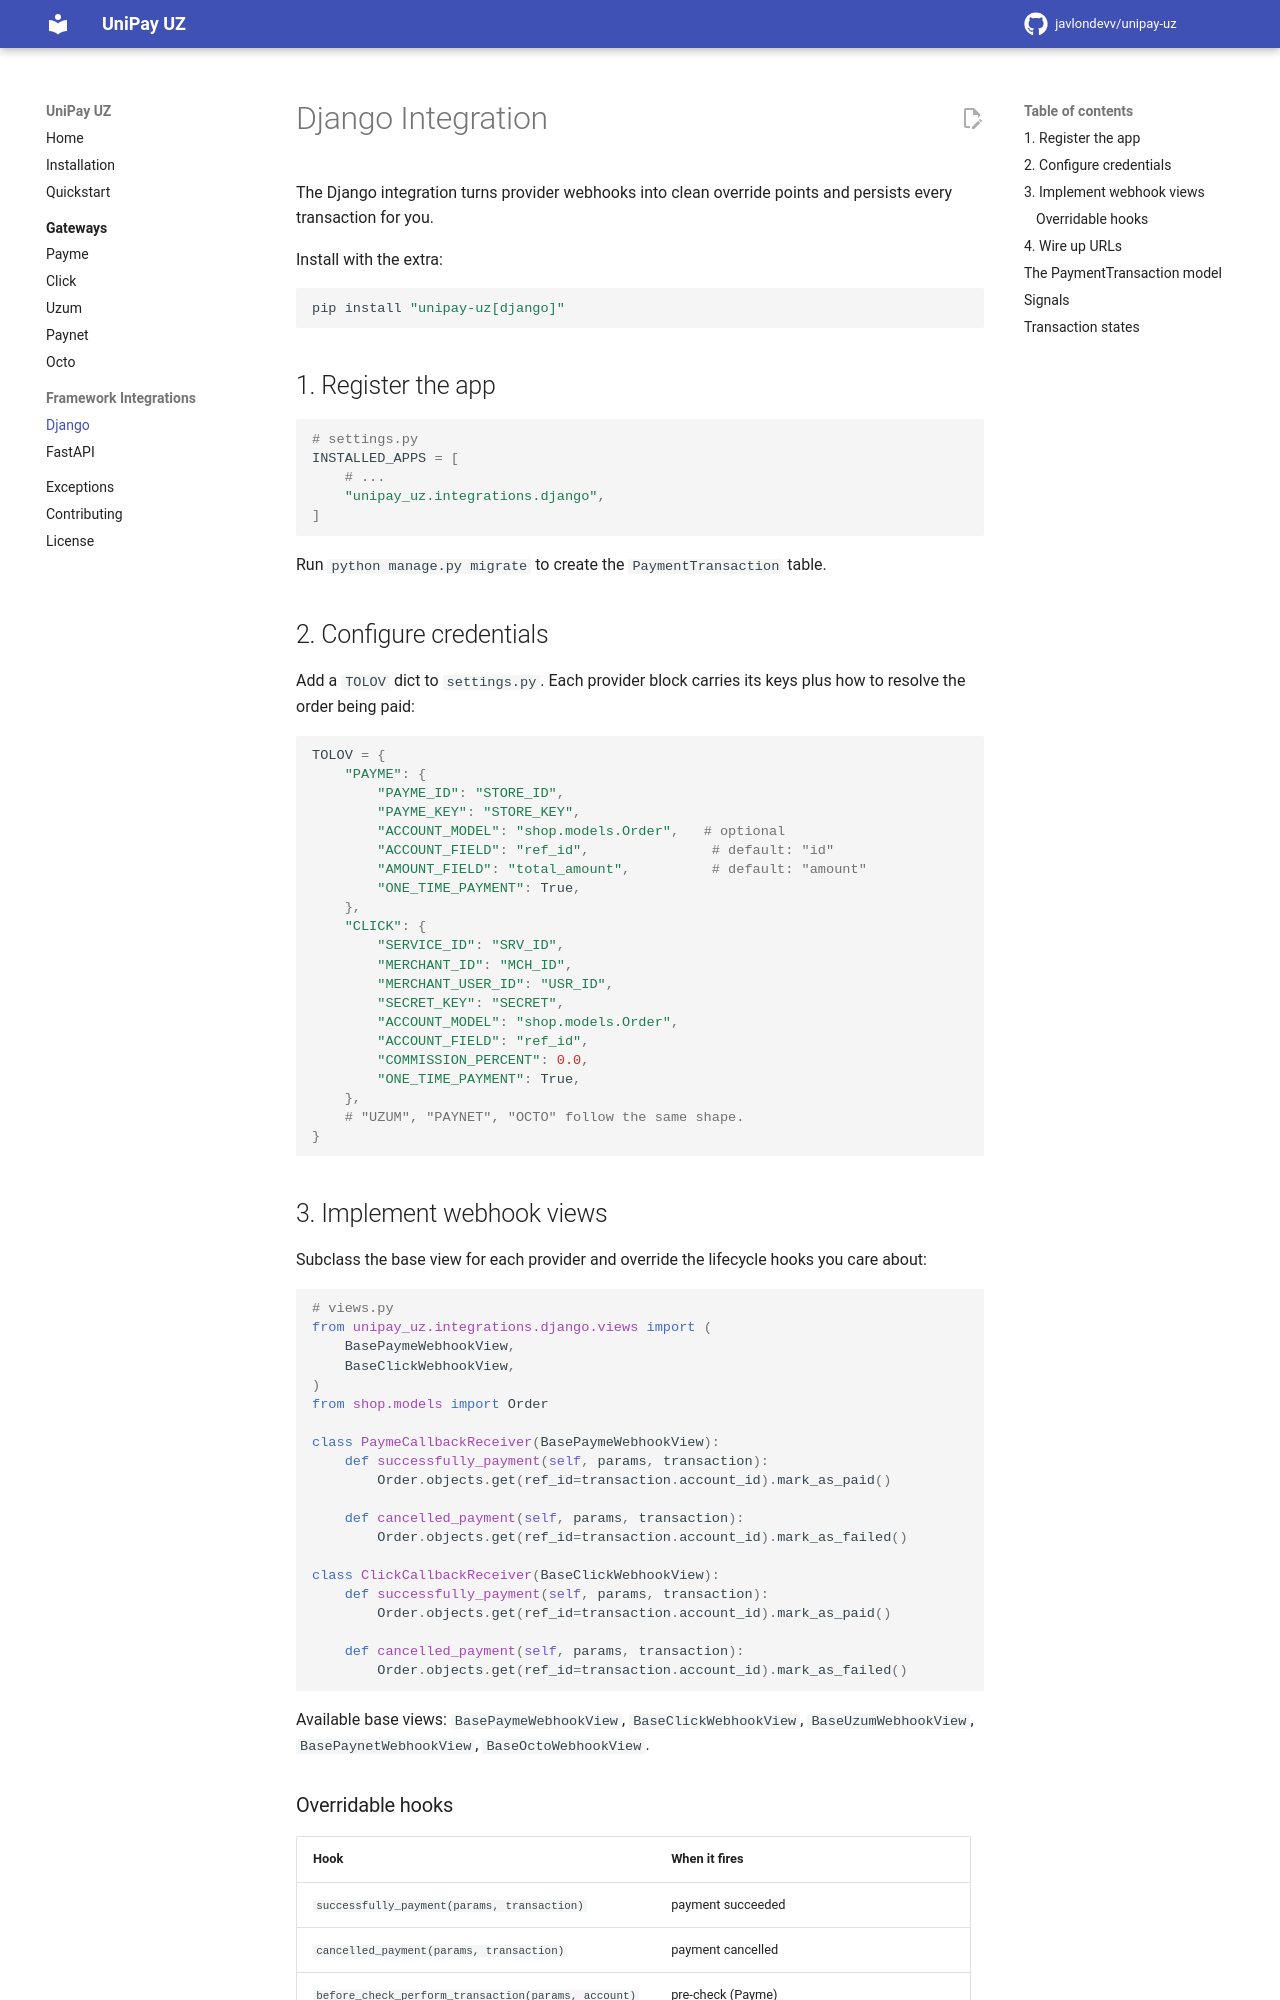

repository: javlondevv/unipay-uz · page: integrations/django/index.html · generator: mkdocs

# Django Integration

The Django integration turns provider webhooks into clean override points and
persists every transaction for you.

Install with the extra:

```bash
pip install "unipay-uz[django]"
```

## 1. Register the app

```python
# settings.py
INSTALLED_APPS = [
    # ...
    "unipay_uz.integrations.django",
]
```

Run `python manage.py migrate` to create the `PaymentTransaction` table.

## 2. Configure credentials

Add a `TOLOV` dict to `settings.py`. Each provider block carries its keys plus
how to resolve the order being paid:

```python
TOLOV = {
    "PAYME": {
        "PAYME_ID": "STORE_ID",
        "PAYME_KEY": "STORE_KEY",
        "ACCOUNT_MODEL": "shop.models.Order",   # optional
        "ACCOUNT_FIELD": "ref_id",               # default: "id"
        "AMOUNT_FIELD": "total_amount",          # default: "amount"
        "ONE_TIME_PAYMENT": True,
    },
    "CLICK": {
        "SERVICE_ID": "SRV_ID",
        "MERCHANT_ID": "MCH_ID",
        "MERCHANT_USER_ID": "USR_ID",
        "SECRET_KEY": "SECRET",
        "ACCOUNT_MODEL": "shop.models.Order",
        "ACCOUNT_FIELD": "ref_id",
        "COMMISSION_PERCENT": 0.0,
        "ONE_TIME_PAYMENT": True,
    },
    # "UZUM", "PAYNET", "OCTO" follow the same shape.
}
```

## 3. Implement webhook views

Subclass the base view for each provider and override the lifecycle hooks you
care about:

```python
# views.py
from unipay_uz.integrations.django.views import (
    BasePaymeWebhookView,
    BaseClickWebhookView,
)
from shop.models import Order

class PaymeCallbackReceiver(BasePaymeWebhookView):
    def successfully_payment(self, params, transaction):
        Order.objects.get(ref_id=transaction.account_id).mark_as_paid()

    def cancelled_payment(self, params, transaction):
        Order.objects.get(ref_id=transaction.account_id).mark_as_failed()

class ClickCallbackReceiver(BaseClickWebhookView):
    def successfully_payment(self, params, transaction):
        Order.objects.get(ref_id=transaction.account_id).mark_as_paid()

    def cancelled_payment(self, params, transaction):
        Order.objects.get(ref_id=transaction.account_id).mark_as_failed()
```

Available base views: `BasePaymeWebhookView`, `BaseClickWebhookView`,
`BaseUzumWebhookView`, `BasePaynetWebhookView`, `BaseOctoWebhookView`.
